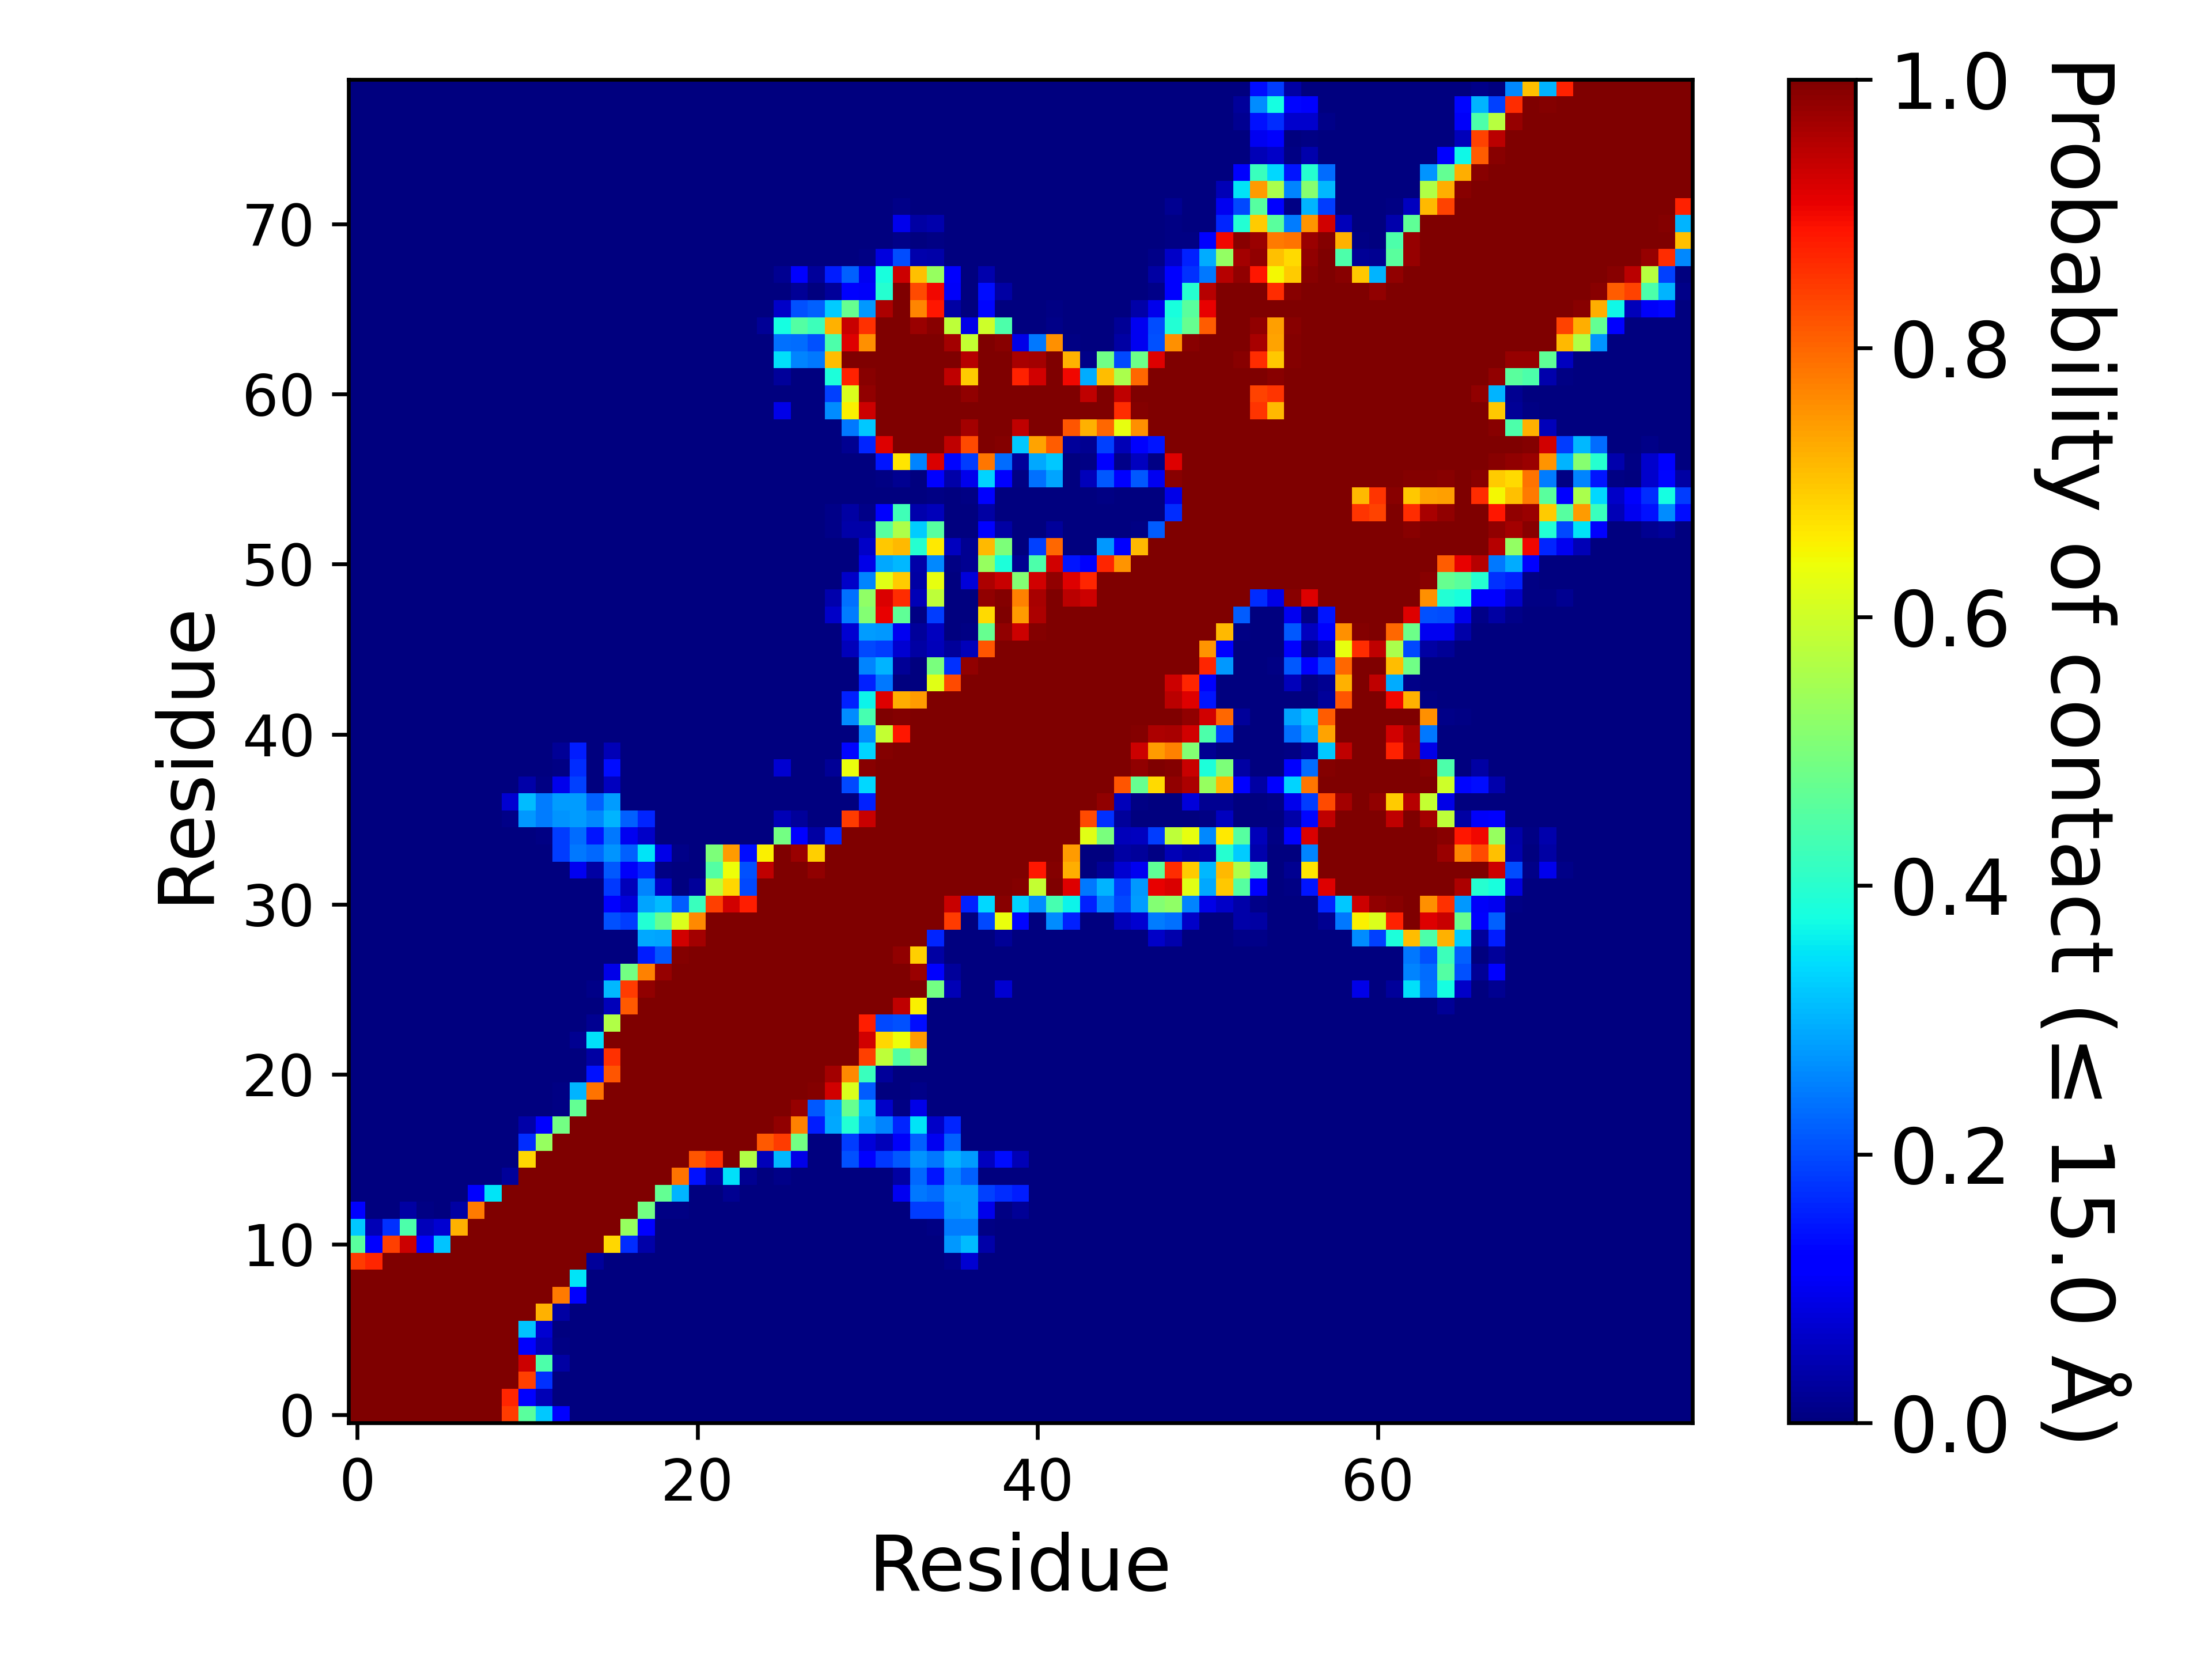

Source data for this figure (header and first rows):
, 1, 2, 3, 4, 5, 6, 7, 8, 9, 10, 11, 12, 13, 14, 15, 16, 17, 18, 19, 20, 21, 22, 23
1, 1.0, 1.0, 1.0, 1.0, 1.0, 1.0, 1.0, 1.0, 1.0, 0.8466, 0.4603, 0.3228, 0.1164, 0.0, 0.0, 0.0, 0.0, 0.0, 0.0, 0.0, 0.0, 0.0, 0.0
2, 1.0, 1.0, 1.0, 1.0, 1.0, 1.0, 1.0, 1.0, 1.0, 0.8677, 0.1217, 0.04762, 0.0, 0.0, 0.0, 0.0, 0.0, 0.0, 0.0, 0.0, 0.0, 0.0, 0.0
3, 1.0, 1.0, 1.0, 1.0, 1.0, 1.0, 1.0, 1.0, 1.0, 1.0, 0.8413, 0.1746, 0.0, 0.0, 0.0, 0.0, 0.0, 0.0, 0.0, 0.0, 0.0, 0.0, 0.0
4, 1.0, 1.0, 1.0, 1.0, 1.0, 1.0, 1.0, 1.0, 1.0, 1.0, 0.9312, 0.4444, 0.03175, 0.0, 0.0, 0.0, 0.0, 0.0, 0.0, 0.0, 0.0, 0.0, 0.0
5, 1.0, 1.0, 1.0, 1.0, 1.0, 1.0, 1.0, 1.0, 1.0, 1.0, 0.1111, 0.05291, 0.005291, 0.0, 0.0, 0.0, 0.0, 0.0, 0.0, 0.0, 0.0, 0.0, 0.0
6, 1.0, 1.0, 1.0, 1.0, 1.0, 1.0, 1.0, 1.0, 1.0, 1.0, 0.3175, 0.07407, 0.0, 0.0, 0.0, 0.0, 0.0, 0.0, 0.0, 0.0, 0.0, 0.0, 0.0
7, 1.0, 1.0, 1.0, 1.0, 1.0, 1.0, 1.0, 1.0, 1.0, 1.0, 1.0, 0.7196, 0.03175, 0.0, 0.0, 0.0, 0.0, 0.0, 0.0, 0.0, 0.0, 0.0, 0.0
8, 1.0, 1.0, 1.0, 1.0, 1.0, 1.0, 1.0, 1.0, 1.0, 1.0, 1.0, 1.0, 0.7778, 0.1217, 0.0, 0.0, 0.0, 0.0, 0.0, 0.0, 0.0, 0.0, 0.0
9, 1.0, 1.0, 1.0, 1.0, 1.0, 1.0, 1.0, 1.0, 1.0, 1.0, 1.0, 1.0, 1.0, 0.3492, 0.0, 0.0, 0.0, 0.0, 0.0, 0.0, 0.0, 0.0, 0.0
10, 0.8466, 0.8677, 1.0, 1.0, 1.0, 1.0, 1.0, 1.0, 1.0, 1.0, 1.0, 1.0, 1.0, 1.0, 0.02646, 0.0, 0.0, 0.0, 0.0, 0.0, 0.0, 0.0, 0.0
11, 0.4603, 0.1217, 0.8413, 0.9312, 0.1111, 0.3175, 1.0, 1.0, 1.0, 1.0, 1.0, 1.0, 1.0, 1.0, 1.0, 0.6825, 0.1693, 0.03704, 0.0, 0.0, 0.0, 0.0, 0.0
12, 0.3228, 0.04762, 0.1746, 0.4444, 0.05291, 0.07407, 0.7196, 1.0, 1.0, 1.0, 1.0, 1.0, 1.0, 1.0, 1.0, 1.0, 0.5344, 0.127, 0.0, 0.0, 0.0, 0.0, 0.0
13, 0.1164, 0.0, 0.0, 0.03175, 0.005291, 0.0, 0.03175, 0.7778, 1.0, 1.0, 1.0, 1.0, 1.0, 1.0, 1.0, 1.0, 1.0, 0.4921, 0.005291, 0.005291, 0.0, 0.0, 0.0
14, 0.0, 0.0, 0.0, 0.0, 0.0, 0.0, 0.0, 0.1217, 0.3492, 1.0, 1.0, 1.0, 1.0, 1.0, 1.0, 1.0, 1.0, 1.0, 0.4709, 0.3016, 0.0, 0.0, 0.01587
15, 0.0, 0.0, 0.0, 0.0, 0.0, 0.0, 0.0, 0.0, 0.0, 0.02646, 1.0, 1.0, 1.0, 1.0, 1.0, 1.0, 1.0, 1.0, 1.0, 0.7884, 0.1429, 0.03175, 0.3439
16, 0.0, 0.0, 0.0, 0.0, 0.0, 0.0, 0.0, 0.0, 0.0, 0.0, 0.6825, 1.0, 1.0, 1.0, 1.0, 1.0, 1.0, 1.0, 1.0, 1.0, 0.8201, 0.8571, 1.0
17, 0.0, 0.0, 0.0, 0.0, 0.0, 0.0, 0.0, 0.0, 0.0, 0.0, 0.1693, 0.5344, 1.0, 1.0, 1.0, 1.0, 1.0, 1.0, 1.0, 1.0, 1.0, 1.0, 1.0
18, 0.0, 0.0, 0.0, 0.0, 0.0, 0.0, 0.0, 0.0, 0.0, 0.0, 0.03704, 0.127, 0.4921, 1.0, 1.0, 1.0, 1.0, 1.0, 1.0, 1.0, 1.0, 1.0, 1.0
19, 0.0, 0.0, 0.0, 0.0, 0.0, 0.0, 0.0, 0.0, 0.0, 0.0, 0.0, 0.0, 0.005291, 0.4709, 1.0, 1.0, 1.0, 1.0, 1.0, 1.0, 1.0, 1.0, 1.0
20, 0.0, 0.0, 0.0, 0.0, 0.0, 0.0, 0.0, 0.0, 0.0, 0.0, 0.0, 0.0, 0.005291, 0.3016, 0.7884, 1.0, 1.0, 1.0, 1.0, 1.0, 1.0, 1.0, 1.0
21, 0.0, 0.0, 0.0, 0.0, 0.0, 0.0, 0.0, 0.0, 0.0, 0.0, 0.0, 0.0, 0.0, 0.0, 0.1429, 0.8201, 1.0, 1.0, 1.0, 1.0, 1.0, 1.0, 1.0
22, 0.0, 0.0, 0.0, 0.0, 0.0, 0.0, 0.0, 0.0, 0.0, 0.0, 0.0, 0.0, 0.0, 0.0, 0.03175, 0.8571, 1.0, 1.0, 1.0, 1.0, 1.0, 1.0, 1.0
23, 0.0, 0.0, 0.0, 0.0, 0.0, 0.0, 0.0, 0.0, 0.0, 0.0, 0.0, 0.0, 0.0, 0.01587, 0.3439, 1.0, 1.0, 1.0, 1.0, 1.0, 1.0, 1.0, 1.0
24, 0.0, 0.0, 0.0, 0.0, 0.0, 0.0, 0.0, 0.0, 0.0, 0.0, 0.0, 0.0, 0.0, 0.0, 0.01587, 0.5661, 1.0, 1.0, 1.0, 1.0, 1.0, 1.0, 1.0
25, 0.0, 0.0, 0.0, 0.0, 0.0, 0.0, 0.0, 0.0, 0.0, 0.0, 0.0, 0.0, 0.0, 0.0, 0.0, 0.05291, 0.8148, 1.0, 1.0, 1.0, 1.0, 1.0, 1.0
26, 0.0, 0.0, 0.0, 0.0, 0.0, 0.0, 0.0, 0.0, 0.0, 0.0, 0.0, 0.0, 0.0, 0.0, 0.01058, 0.3069, 0.8466, 0.9841, 1.0, 1.0, 1.0, 1.0, 1.0
27, 0.0, 0.0, 0.0, 0.0, 0.0, 0.0, 0.0, 0.0, 0.0, 0.0, 0.0, 0.0, 0.0, 0.0, 0.0, 0.08995, 0.4921, 0.7725, 0.9788, 1.0, 1.0, 1.0, 1.0
28, 0.0, 0.0, 0.0, 0.0, 0.0, 0.0, 0.0, 0.0, 0.0, 0.0, 0.0, 0.0, 0.0, 0.0, 0.0, 0.0, 0.0, 0.1534, 0.2116, 0.9947, 1.0, 1.0, 1.0
29, 0.0, 0.0, 0.0, 0.0, 0.0, 0.0, 0.0, 0.0, 0.0, 0.0, 0.0, 0.0, 0.0, 0.0, 0.0, 0.0, 0.0, 0.291, 0.2857, 0.9259, 0.9683, 1.0, 1.0
30, 0.0, 0.0, 0.0, 0.0, 0.0, 0.0, 0.0, 0.0, 0.0, 0.0, 0.0, 0.0, 0.0, 0.0, 0.0, 0.2063, 0.1852, 0.3915, 0.4762, 0.6138, 0.7619, 1.0, 1.0
31, 0.0, 0.0, 0.0, 0.0, 0.0, 0.0, 0.0, 0.0, 0.0, 0.0, 0.0, 0.0, 0.0, 0.0, 0.0, 0.1164, 0.07937, 0.2857, 0.3122, 0.2169, 0.418, 0.8413, 0.9259
32, 0.0, 0.0, 0.0, 0.0, 0.0, 0.0, 0.0, 0.0, 0.0, 0.0, 0.0, 0.0, 0.0, 0.0, 0.0, 0.1799, 0.05291, 0.254, 0.06349, 0.0, 0.02646, 0.582, 0.6825
33, 0.0, 0.0, 0.0, 0.0, 0.0, 0.0, 0.0, 0.0, 0.0, 0.0, 0.0, 0.0, 0.0, 0.1005, 0.03175, 0.2116, 0.1058, 0.164, 0.005291, 0.0, 0.0, 0.4497, 0.6402
34, 0.0, 0.0, 0.0, 0.0, 0.0, 0.0, 0.0, 0.0, 0.0, 0.0, 0.0, 0.0, 0.1852, 0.2434, 0.2275, 0.2698, 0.2222, 0.3492, 0.08995, 0.01058, 0.0, 0.5026, 0.746
35, 0.0, 0.0, 0.0, 0.0, 0.0, 0.0, 0.0, 0.0, 0.0, 0.0, 0.0, 0.005291, 0.1852, 0.2328, 0.1481, 0.2434, 0.1005, 0.06349, 0.0, 0.0, 0.0, 0.0, 0.0
36, 0.0, 0.0, 0.0, 0.0, 0.0, 0.0, 0.0, 0.0, 0.0, 0.01058, 0.2751, 0.2487, 0.2698, 0.2804, 0.2593, 0.3016, 0.2222, 0.164, 0.0, 0.0, 0.0, 0.0, 0.0
37, 0.0, 0.0, 0.0, 0.0, 0.0, 0.0, 0.0, 0.0, 0.0, 0.07407, 0.3122, 0.2487, 0.2804, 0.2804, 0.2222, 0.2804, 0.0, 0.0, 0.0, 0.0, 0.0, 0.0, 0.0
38, 0.0, 0.0, 0.0, 0.0, 0.0, 0.0, 0.0, 0.0, 0.0, 0.0, 0.03704, 0.005291, 0.09524, 0.1905, 0.0, 0.0582, 0.0, 0.0, 0.0, 0.0, 0.0, 0.0, 0.0
39, 0.0, 0.0, 0.0, 0.0, 0.0, 0.0, 0.0, 0.0, 0.0, 0.0, 0.0, 0.0, 0.005291, 0.1693, 0.0, 0.1376, 0.0, 0.0, 0.0, 0.0, 0.0, 0.0, 0.0
40, 0.0, 0.0, 0.0, 0.0, 0.0, 0.0, 0.0, 0.0, 0.0, 0.0, 0.0, 0.0, 0.02116, 0.1534, 0.0, 0.04762, 0.0, 0.0, 0.0, 0.0, 0.0, 0.0, 0.0
41, 0.0, 0.0, 0.0, 0.0, 0.0, 0.0, 0.0, 0.0, 0.0, 0.0, 0.0, 0.0, 0.0, 0.0, 0.0, 0.0, 0.0, 0.0, 0.0, 0.0, 0.0, 0.0, 0.0
42, 0.0, 0.0, 0.0, 0.0, 0.0, 0.0, 0.0, 0.0, 0.0, 0.0, 0.0, 0.0, 0.0, 0.0, 0.0, 0.0, 0.0, 0.0, 0.0, 0.0, 0.0, 0.0, 0.0
43, 0.0, 0.0, 0.0, 0.0, 0.0, 0.0, 0.0, 0.0, 0.0, 0.0, 0.0, 0.0, 0.0, 0.0, 0.0, 0.0, 0.0, 0.0, 0.0, 0.0, 0.0, 0.0, 0.0
44, 0.0, 0.0, 0.0, 0.0, 0.0, 0.0, 0.0, 0.0, 0.0, 0.0, 0.0, 0.0, 0.0, 0.0, 0.0, 0.0, 0.0, 0.0, 0.0, 0.0, 0.0, 0.0, 0.0
45, 0.0, 0.0, 0.0, 0.0, 0.0, 0.0, 0.0, 0.0, 0.0, 0.0, 0.0, 0.0, 0.0, 0.0, 0.0, 0.0, 0.0, 0.0, 0.0, 0.0, 0.0, 0.0, 0.0
46, 0.0, 0.0, 0.0, 0.0, 0.0, 0.0, 0.0, 0.0, 0.0, 0.0, 0.0, 0.0, 0.0, 0.0, 0.0, 0.0, 0.0, 0.0, 0.0, 0.0, 0.0, 0.0, 0.0
47, 0.0, 0.0, 0.0, 0.0, 0.0, 0.0, 0.0, 0.0, 0.0, 0.0, 0.0, 0.0, 0.0, 0.0, 0.0, 0.0, 0.0, 0.0, 0.0, 0.0, 0.0, 0.0, 0.0
48, 0.0, 0.0, 0.0, 0.0, 0.0, 0.0, 0.0, 0.0, 0.0, 0.0, 0.0, 0.0, 0.0, 0.0, 0.0, 0.0, 0.0, 0.0, 0.0, 0.0, 0.0, 0.0, 0.0
49, 0.0, 0.0, 0.0, 0.0, 0.0, 0.0, 0.0, 0.0, 0.0, 0.0, 0.0, 0.0, 0.0, 0.0, 0.0, 0.0, 0.0, 0.0, 0.0, 0.0, 0.0, 0.0, 0.0
50, 0.0, 0.0, 0.0, 0.0, 0.0, 0.0, 0.0, 0.0, 0.0, 0.0, 0.0, 0.0, 0.0, 0.0, 0.0, 0.0, 0.0, 0.0, 0.0, 0.0, 0.0, 0.0, 0.0
51, 0.0, 0.0, 0.0, 0.0, 0.0, 0.0, 0.0, 0.0, 0.0, 0.0, 0.0, 0.0, 0.0, 0.0, 0.0, 0.0, 0.0, 0.0, 0.0, 0.0, 0.0, 0.0, 0.0
52, 0.0, 0.0, 0.0, 0.0, 0.0, 0.0, 0.0, 0.0, 0.0, 0.0, 0.0, 0.0, 0.0, 0.0, 0.0, 0.0, 0.0, 0.0, 0.0, 0.0, 0.0, 0.0, 0.0
53, 0.0, 0.0, 0.0, 0.0, 0.0, 0.0, 0.0, 0.0, 0.0, 0.0, 0.0, 0.0, 0.0, 0.0, 0.0, 0.0, 0.0, 0.0, 0.0, 0.0, 0.0, 0.0, 0.0
54, 0.0, 0.0, 0.0, 0.0, 0.0, 0.0, 0.0, 0.0, 0.0, 0.0, 0.0, 0.0, 0.0, 0.0, 0.0, 0.0, 0.0, 0.0, 0.0, 0.0, 0.0, 0.0, 0.0
55, 0.0, 0.0, 0.0, 0.0, 0.0, 0.0, 0.0, 0.0, 0.0, 0.0, 0.0, 0.0, 0.0, 0.0, 0.0, 0.0, 0.0, 0.0, 0.0, 0.0, 0.0, 0.0, 0.0
56, 0.0, 0.0, 0.0, 0.0, 0.0, 0.0, 0.0, 0.0, 0.0, 0.0, 0.0, 0.0, 0.0, 0.0, 0.0, 0.0, 0.0, 0.0, 0.0, 0.0, 0.0, 0.0, 0.0
57, 0.0, 0.0, 0.0, 0.0, 0.0, 0.0, 0.0, 0.0, 0.0, 0.0, 0.0, 0.0, 0.0, 0.0, 0.0, 0.0, 0.0, 0.0, 0.0, 0.0, 0.0, 0.0, 0.0
58, 0.0, 0.0, 0.0, 0.0, 0.0, 0.0, 0.0, 0.0, 0.0, 0.0, 0.0, 0.0, 0.0, 0.0, 0.0, 0.0, 0.0, 0.0, 0.0, 0.0, 0.0, 0.0, 0.0
59, 0.0, 0.0, 0.0, 0.0, 0.0, 0.0, 0.0, 0.0, 0.0, 0.0, 0.0, 0.0, 0.0, 0.0, 0.0, 0.0, 0.0, 0.0, 0.0, 0.0, 0.0, 0.0, 0.0
60, 0.0, 0.0, 0.0, 0.0, 0.0, 0.0, 0.0, 0.0, 0.0, 0.0, 0.0, 0.0, 0.0, 0.0, 0.0, 0.0, 0.0, 0.0, 0.0, 0.0, 0.0, 0.0, 0.0
... 19 more rows
